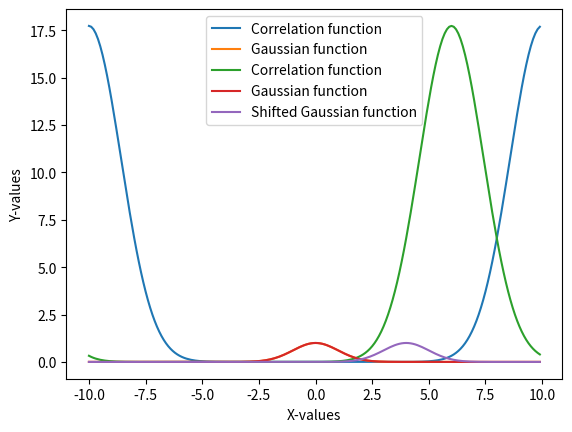

The script that saved this image:
import numpy as np
from matplotlib import pyplot as plt

# COMMENTS at the BOTTOM

def Gauss(x):
    sigma = 1.0
    num = np.exp(-0.5 * x**2 / (sigma**2))
    return num


def shift_array(arr, n):
    
    # if we are shifting by 1, then we need 2 for the zeros array
    # if shifting by 2, we need 3 in the array. n = n + 1
    
    n_new = n + 1
    arr_s = np.zeros(n_new)  # creating an array of zeros
    arr_s[-1] = 1            # make final value = 1
    arr_s = np.pad(arr_s, (0, np.size(arr) - np.size(arr_s)))  # pad with zeros

    # do the convolution by fft'ing each of the arrays and getting inverse
    f1 = np.fft.fft(arr)
    f2 = np.fft.fft(arr_s)
    arr_shifted = np.real(np.fft.ifft(f1 * f2)) # getting the inverse Fourier
    
    return arr_shifted



# The Correlation function is created

def corr(arr1, arr2):
    f1 = np.fft.fft(arr1)
    f2 = np.fft.fft(arr2)
    conj_f2 = np.conj(f2)
    corr_arr = np.real(np.fft.ifft(f1 * conj_f2))    
        
    return corr_arr



arr1 = np.arange(-10, 10, 0.1)  # creating initial array
arr2 = shift_array(arr1, 40)    # shifting the array by 20% of array length
arr3 = np.copy(arr2)            # copying the initial array

gauss1 = Gauss(arr1)            # Gaussian for initial array
gauss2 = Gauss(arr2)            # Gaussian for shifted array
gauss3 = Gauss(arr3)            # Ditto above

# correlation func between original Gaussian and shifted Gaussian
corr_gauss = corr(gauss1, gauss2)
# Correlation of shifted Gaussian with itself
corr_gauss_shifted = corr(gauss2, gauss3)

# plots of correlation function for shifted Gaussians
plt.plot(arr1, corr_gauss_shifted, label='Correlation function')
plt.plot(arr1, gauss1, label='Gaussian function')
plt.xlabel('X-values')
plt.ylabel('Y-values')   # Outputs given in "PS5_Q3_CorrShifted.png"
plt.legend()
plt.show()  # plot saved as "PS5_Q2_CorrelationFunc.png"

# plots of correlation function for original Gaussian and shifted Gaussian
plt.plot(arr1, corr_gauss, label='Correlation function')
plt.plot(arr1, gauss1, label='Gaussian function')
plt.plot(arr1, gauss2, label='Shifted Gaussian function')
plt.xlabel('X-values')
plt.ylabel('Y-values')   # Outputs given in "PS5_Q3_CorrOrigShift.png"
plt.legend()
plt.show()

# COMMENTS:
# The correlation function of the shifted Gaussians look the same as in Q2.
# The shift seems to be happening at the cusp of the wrap-around effect.
# No surprises here as it makes sense that despite the shit, the correlation....
# ..... func stays the same because it only looks at the deviation btwn.....
# ..... two functions.
# For comparison, look at the Corr func btwn the original un-shifted Gaussian...
# ..... and the shifted Gaussian.
# That particular correlation function peaks away from both Gaussians.
# The shift shows how much of a shift is required to align the two.....
# ..... Gaussian Functions.
